Run: headless pygame with SDL's dummy video driver; simulated clock (each Clock.tick advances the game by its frame time, no real sleeping); random seed 0; keys injected as events and as key.get_pressed() state; mouse plan: one left click at the window centre at the start of phase 2, then a move to the lower-right quarter at the start of phase 3.
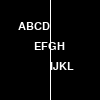
Frame 1 of 4 · flips 1–60 · no input
Frame 2 of 4 · flips 61–180 · clicked the window centre · tapped SPACE, RETURN · held RIGHT (→), D · screen unchanged from frame 1, image omitted
Frame 3 of 4 · flips 181–300 · moved the mouse to the lower-right quarter · held DOWN (↓), S · screen unchanged from frame 2, image omitted
Frame 4 of 4 · flips 301–420 · held LEFT (←), A, UP (↑), W · screen unchanged from frame 3, image omitted

The pygame program that drew these frames:

import pygame
from pygame.locals import *

screen = None
width = 100
height = 100

mousePressed = False
mouseX = 0
mouseY = 0

LEFT = 0
CENTER = 1
RIGHT = 2
align = LEFT

size = 24
font = 'Otto'
#font = pygame.font.SysFont(None, 24)


stroke_col = 0, 0, 0
fill_col = 255, 255, 255
bg_col = 200, 200, 200
no_stroke = False
no_fill = False

def background(*rgb):
    global bg_col
    
    bg_col = rgb
    if len(rgb) == 1:
        bg_col = (rgb) * 3
        
    screen.fill(bg_col)


def fill(*rgb):
    global fill_col
    
    fill_col = rgb
    if len(rgb) == 1:
        fill_col = (rgb) * 3

        
def noFill():
    global fill_col
    fill_col = None
        

def stroke(*rgb):
    global stroke_col
    
    stroke_col = rgb
    if len(rgb) == 1:
        stroke_col = (rgb) * 3
        
def noStroke():
    global stroke_col
    stroke_col = None    

def size(w, h):
    global width, hight, screen
    
    width = w
    height = h
    screen = pygame.display.set_mode((w, h))
    screen.fill(bg_col)



def line(x0, y0, x1, y1):
    if stroke_col:
        pygame.draw.line(screen, stroke_col, (x0, y0), (x1, y1))


def rect(x, y, w, h):
    if fill_col:
        shape_surf = pygame.Surface(pygame.Rect(x, y, w, h).size, pygame.SRCALPHA)
        pygame.draw.rect(shape_surf, fill_col, shape_surf.get_rect())
        screen.blit(shape_surf, (w, h))
        
        pygame.draw.rect(screen, fill_col, (x, y, w, h), 0)
    if stroke_col:
        pygame.draw.rect(screen, stroke_col, (x, y, w, h), 1)
        
    print(fill_col)
    
    
def ellipse(x, y, a, b):
    if fill_col:
        pygame.draw.ellipse(screen, fill_col, (x-a/2, y-b/2, a, b), 0)
    if stroke_col:
        pygame.draw.ellipse(screen, stroke_col, (x-a/2, y-b/2, a, b), 1)


def text(s, x, y):
    global align
    
    w, h = font.size(s)
    if align == CENTER:
        x -= w/2
    elif align == RIGHT:
        x -= w
    
    img = font.render(s, True, fill_col)
    a = font.get_ascent()
    screen.blit(img, (x, y-a))
    

def textSize(size):
    global font
    font = pygame.font.SysFont(None, size)
    

def textAlign(a):
    global align
    align= a
    
def textFont(f, s):
    global font, size
    
    font = f
    font_size = s

class App:
    
    def __init__(self):
        global screen, font

        pygame.init()
        screen = pygame.display.set_mode((width, height))
        screen.fill(bg_col)
        font = pygame.font.SysFont(None, 24)
        
        self.running = True
        self.setup()

    def run(self):
    
        while self.running:
            for event in pygame.event.get():
                if event.type == QUIT:
                    self.running = False
                
                elif event.type == MOUSEBUTTONDOWN:
                    self.mousePressed()
                    
                elif event.type == MOUSEBUTTONUP:
                    pass
                    
                elif event.type == MOUSEMOTION:
                    global mouseX, mouseY
                    
                    mouseX, mouseY = event.pos
                
                
            self.draw()
            pygame.display.update()
                     
        pygame.quit()
        
    def setup(self):
        size(100, 100)
    
    def draw(self):
        pass
    
    def mousePressed(self):
        print('mouse pressed')


if __name__ == '__main__':
    print('testing p5')
    
    #App().run()
    
    class Demo(App):
        def setup(self):
            background(0)
            stroke(255)
            line(50, 0, 50, 100)
            textSize(16)
            textAlign(RIGHT)
            text("ABCD", 50, 30)
            textAlign(CENTER)
            text("EFGH", 50, 50)
            textAlign(LEFT)
            text("IJKL", 50, 70)

    Demo().run()
